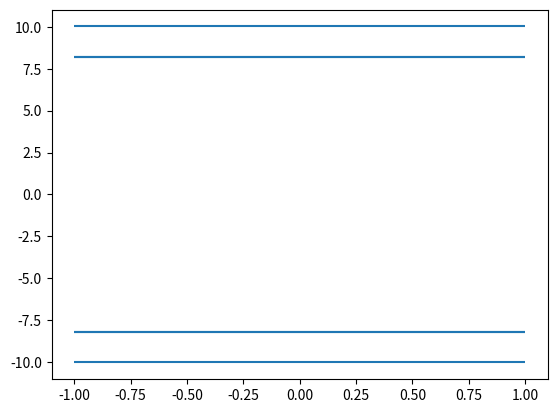

Python code for this plot:
# Code for generating the hamiltonian of Quantum Heisenberg chain
# Uses sparse matricies and a recursive method to achieve optimal runtime

import numpy as np
import scipy

# pauli matricies 
s1 = np.array([[0,1],[1,0]])
s2 = np.array([[0,-1j],[1j,0]])
s3 = np.array([[1,0],[0,-1]])
iden = np.array([[1,0],[0,1]])

# Sloppy implementation of extending a 1-qubit operator (mat_inner)
# To apply to (dimensions) qubits.
# Generates the resulting operator for each position that the given mat_inner could take.
# Helper function to old generator, hamiltonian_of_set.
def gen_j_matricies(dimensions, mat_inner):
    l = []
    for j in range(dimensions):
        mat = iden
        if j == 0:
            mat = mat_inner
        for i in range(j-1):
            mat = np.kron(mat, iden)
        if j != 0:
            mat = np.kron(mat, mat_inner)
        for i in range(dimensions-j-1):
            mat = np.kron(mat, iden)

        l.append(mat)

    return l

# Generates the hamiltonian of a Heisenberg model of a spin-1/2 chain
# Very slow, only used to generate 2-qubit for newer, recursive_hamiltonian function
def hamiltonian_of_set(size, J, h):
    Jx=J[0]
    Jy=J[1]
    Jz=J[2]

    s1_js = gen_j_matricies(size,s1)
    s2_js = gen_j_matricies(size,s2)
    s3_js = gen_j_matricies(size,s3)

    spin_magnet_hamiltonian = sum(s3_js)*h
    spin_coupling_hamiltonian = 1j*np.zeros((2**size, 2**size))

    for i in range(len(s1_js)-1):
        cx = np.matmul(s1_js[i],s1_js[i+1])
        cy = np.matmul(s2_js[i],s2_js[i+1])
        cz = np.matmul(s3_js[i],s3_js[i+1])
        spin_coupling_hamiltonian += Jx*cx+Jy*cy+Jz*cz

    return (-1)*(spin_magnet_hamiltonian + spin_coupling_hamiltonian)

def recursive_hamiltonian_step(H, N, J, h):
    new_hamiltonian = np.kron(H, np.identity(2))
    new_spin_term = np.kron(np.identity(2**(N-1)), J[0]*np.kron(s1, s1) + J[1]*np.kron(s2,s2) + J[2]*np.kron(s3,s3))
    new_magnetic_term = h * np.kron(np.identity(2**(N)), s3)

    return new_hamiltonian - new_spin_term - new_magnetic_term

def recursive_hamiltonian(N, J, h):
    initial = hamiltonian_of_set(2, J, h)
    remaining_steps = N-2
    while remaining_steps > 0:
        N_next = N - remaining_steps
        initial = recursive_hamiltonian_step(initial, N_next, J, h)
        remaining_steps -= 1

    return initial

# Newer recursive generator with scipy's sparse matricies
def recursive_hamiltonian_step_sparse(H, N, J, h):
    new_hamiltonian = scipy.sparse.kron(H,scipy.sparse.identity(2))
    new_spin_term = scipy.sparse.kron(scipy.sparse.identity(2**(N-1)), scipy.sparse.csr_array(J[0]*np.kron(s1, s1) + J[1]*np.kron(s2,s2) + J[2]*np.kron(s3,s3)))
    new_magnetic_term = h * scipy.sparse.kron(scipy.sparse.identity(2**(N)), scipy.sparse.csr_array(s3))

    return new_hamiltonian - new_spin_term - new_magnetic_term

def recursive_hamiltonian_sparse(N, J, h):
    initial = scipy.sparse.csr_array(hamiltonian_of_set(2, J, h))
    remaining_steps = N-2
    while remaining_steps > 0:
        N_next = N - remaining_steps
        initial = recursive_hamiltonian_step_sparse(initial, N_next, J, h)
        remaining_steps -= 1

    return initial

# Almost the same as the normal, recursive_hamiltonian_sparse, but with a connection between first and last qubit
def connected_chain_hamiltonian(N, J, h):
    unconnected_chain_hamiltonian = hamiltonian_of_set(N, J, h)
    if N == 2:
        return unconnected_chain_hamiltonian
    
    connection_spin_term_x = scipy.sparse.kron(s1, scipy.sparse.identity(2**(N-2)))
    connection_spin_term_x = scipy.sparse.kron(connection_spin_term_x, s1)
    connection_spin_term_x *= J[0]

    connection_spin_term_y = scipy.sparse.kron(s2, scipy.sparse.identity(2**(N-2)))
    connection_spin_term_y = scipy.sparse.kron(connection_spin_term_y, s2)
    connection_spin_term_y *= J[1]

    connection_spin_term_z = scipy.sparse.kron(s3, scipy.sparse.identity(2**(N-2)))
    connection_spin_term_z = scipy.sparse.kron(connection_spin_term_z, s3)
    connection_spin_term_z *= J[2]

    connection_spin_term = connection_spin_term_x + connection_spin_term_y + connection_spin_term_z
    connection_spin_term *= -1
    
    connected_chain_h = connection_spin_term + unconnected_chain_hamiltonian

    return connected_chain_h

if __name__ == "__main__":
    import matplotlib.pyplot as plt
    import time
    
    #test_size = 24
    #t1 = time.perf_counter()
    #sparse_gen = recursive_hamiltonian_sparse(test_size,[-1,-1,-1],1)
    #t2 = time.perf_counter()
    #gen = recursive_hamiltonian(test_size,[-1,-1,-1],1)
    #t3 = time.perf_counter()

    #print(f"sparse time: {t2-t1}")

    #plt.show
    #print(sparse_gen)
    #print(gen)
    #print(np.array_equal(sparse_gen,gen))

    #print(np.array_equal(hamiltonian_of_set(4,[1,2,5],-1), recursive_hamiltonian(4,[1,2,5],-1)))
    #h3 = recursive_hamiltonian(hamiltonian_of_set(2, [1,1,1], 1),2,[1,1,1],1)
    #h4 = recursive_hamiltonian(h3, 3, [1,1,1],1)
    #h5 = recursive_hamiltonian(h4, 4, [1,1,1],1)
    #h6 = recursive_hamiltonian(h5, 5, [1,1,1],1)
    #h7 = recursive_hamiltonian(h6, 6, [1,1,1],1)
    #h8 = recursive_hamiltonian(h7, 7, [1,1,1],1)
    #h9 = recursive_hamiltonian(h8, 8, [1,1,1],1)
    #h10 = recursive_hamiltonian(h9, 9, [1,1,1],1)
    #h11 = recursive_hamiltonian(h10, 10, [1,1,1],1)

    
    #print(recursive_hamiltonian(15,[1,1,1],1))

    #hset = connected_chain_hamiltonian(4, [-1,0,0], 1)
    hset = recursive_hamiltonian(10, [-0.1,0,0], 1)
    print(hset)
    evs = scipy.sparse.linalg.eigsh(hset)[0]
    print(evs)
    plt.hlines(evs,-1,1)
    plt.show()
    #print(trotterization_exact.minimal_eigenvector(hset))

    #times = []
    #for size in range(1,10):
    #    tstart = time.time()
    #    hset = hamiltonian_of_set(size, [-1,0,0],1)
    #    import trotterization_exact
    #    print(f"hamiltonian: {hset}")
    #    print(scipy.sparse.linalg.eigsh(hset))
    #    print(trotterization_exact.minimal_eigenvector(hset))
    #    tend = time.time()
    #    times.append(tend-tstart)

        #input()

    #plt.plot(range(1,10), times)
    #plt.show()
